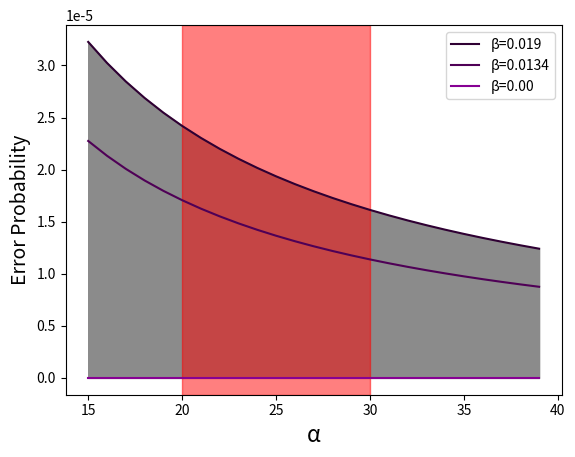

Here is the Python script that generated this plot:
import numpy as np
import matplotlib.pyplot as plt

############################################################
##  Caculates and graphs the range of possible CD error rates
##  based on the CD rate performed and the tunable alpha value
############################################################

## Equation : cd_rate * delta_t = alpha * machine_time * chi

alpha = np.array(range(15,40))            # Testing for a range of alpha
cd_rates = np.array([1.9e12, 1.34e12, 0]) # (/s) Conditional displacement rates (variable)
delta_t = 1e-14                           # (s) The timestep in simulation
chi = 100000*np.pi                        # (/s) The dispersive coupling between two modes
error_rate = 1.6e4                        # (/s) The number of CD errors occuring per second

## Graph labels and colors
labels = ['β=0.019', 'β=0.0134', 'β=0.00']
colors = ['#2f0033', '#4f0056', '#870093']

fidelity = []
for x in range(len(cd_rates)):
    machine_time = (cd_rates[x] * delta_t)/(2 * alpha * chi) # The amount of machine time required to run the gate (s)
    fidelity.append(error_rate * machine_time)
    plt.plot(alpha, fidelity[x], label=labels[x], color=colors[x])
    
plt.fill_between(alpha, fidelity[0], fidelity[2], color='#8b8b8b')


plt.legend(loc=0)
plt.xlabel('α', **{'size':16})
plt.ylabel('Error Probability', **{'size':14})
#plt.yticks([0e-5, 1e-5, 2e-5, 3e-5, 4e-5, 5e-5, 6e-5, 7e-5], fontsize=12)
#plt.xticks(fontsize=12)
plt.axvspan(20, 30, color='red', alpha=0.5)


print("α=20: " + str(fidelity[1][20-15]))
print("α=30: " + str(fidelity[1][30-15]))
plt.show()
